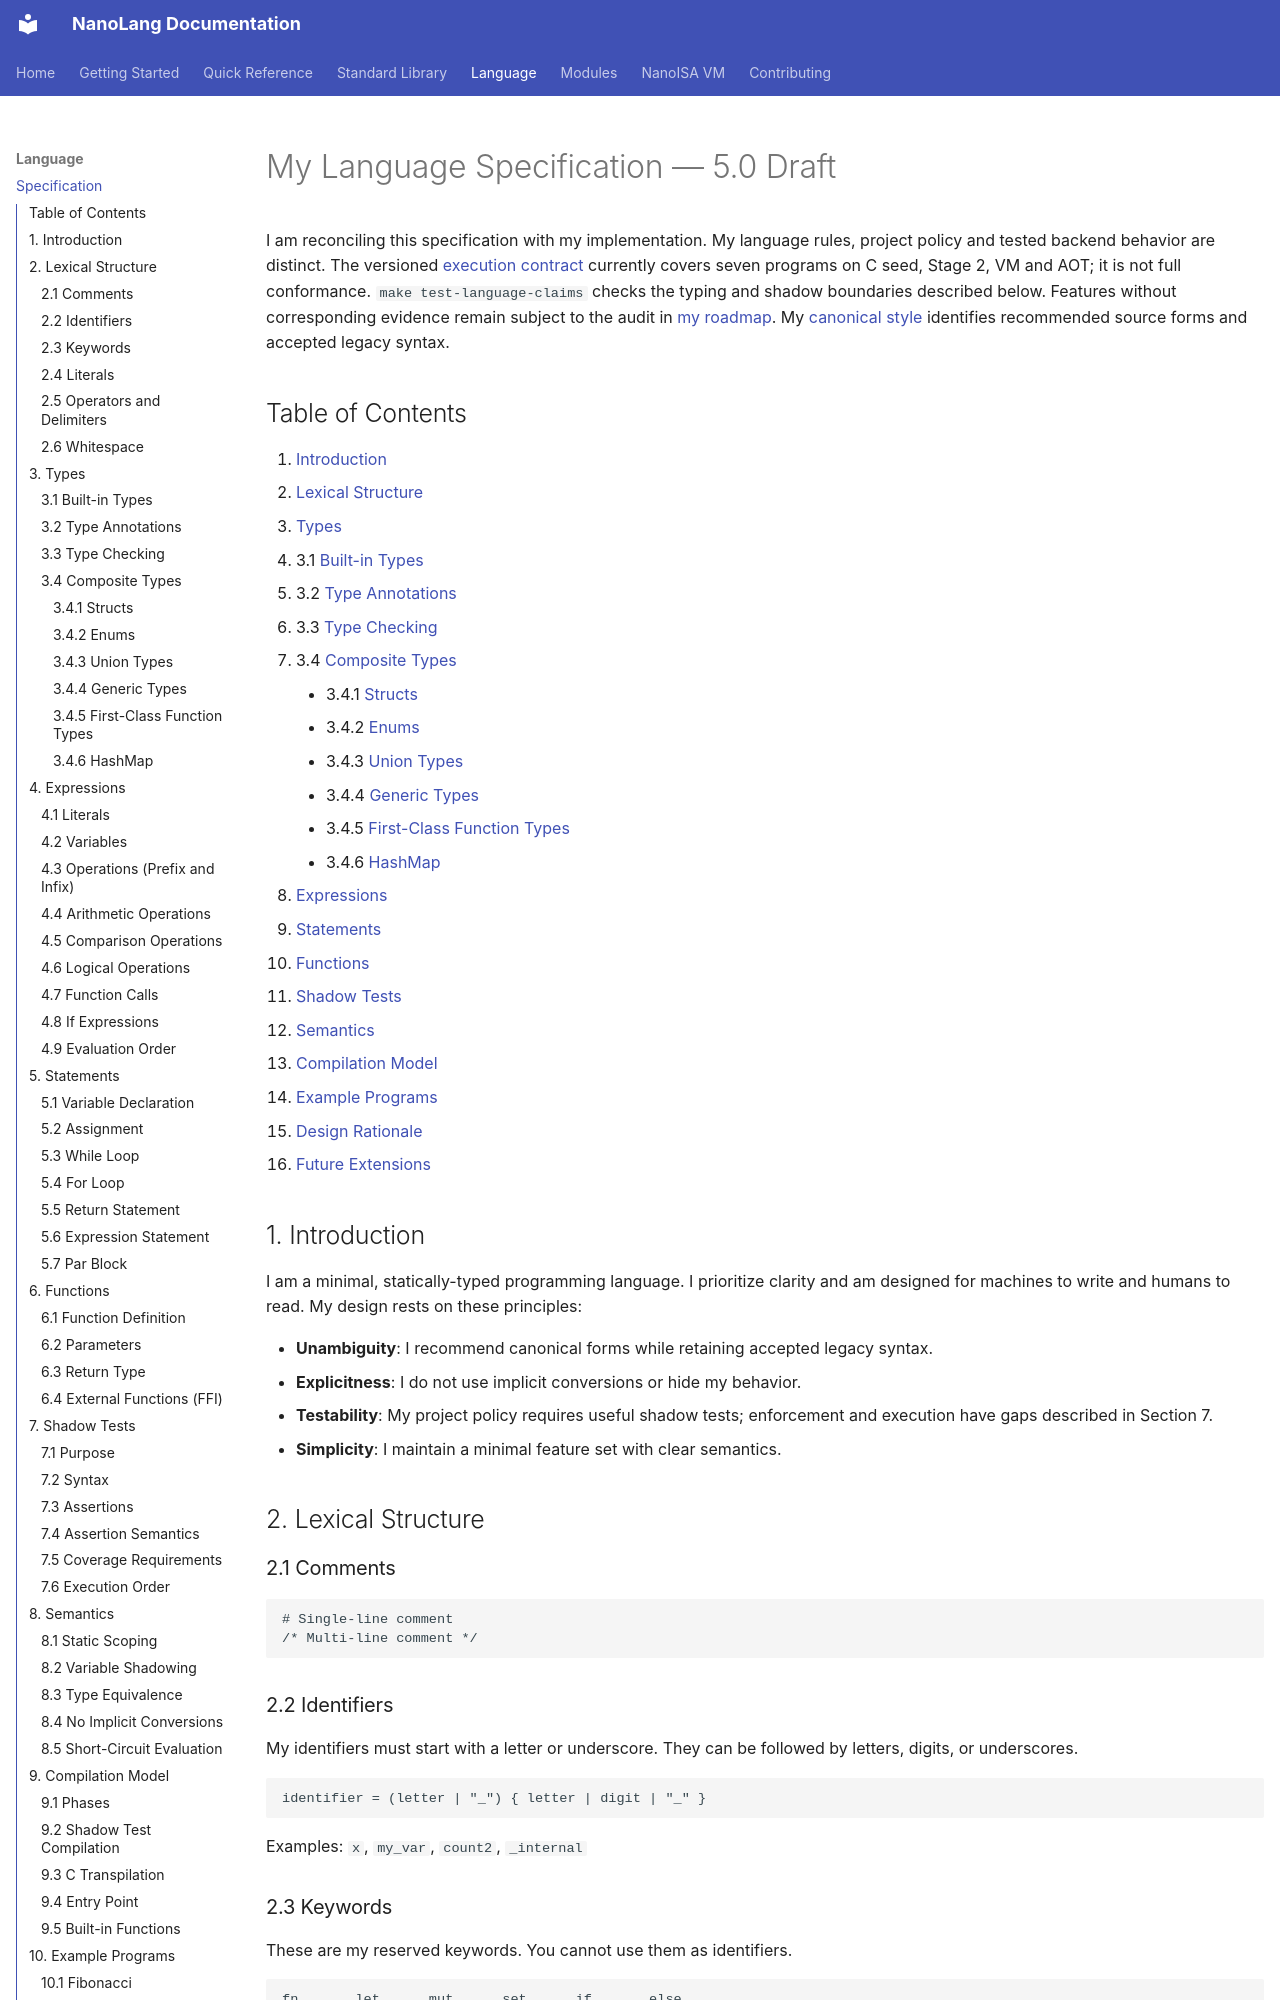

repository: jordanhubbard/nanolang · page: SPECIFICATION/index.html · generator: mkdocs

# My Language Specification — 5.0 Draft

I am reconciling this specification with my implementation. My language rules,
project policy and tested backend behavior are distinct. The versioned
[execution contract](../tests/language-contract/README.md) currently covers
seven programs on C seed, Stage 2, VM and AOT; it is not full conformance.
`make test-language-claims` checks the typing and shadow boundaries described
below. Features without corresponding evidence remain subject to the audit in
[my roadmap](ROADMAP.md). My [canonical style](CANONICAL_STYLE.md) identifies
recommended source forms and accepted legacy syntax.

## Table of Contents

1. [Introduction](#introduction)
2. [Lexical Structure](#lexical-structure)
3. [Types](#types)
   - 3.1 [Built-in Types](#31-built-in-types)
   - 3.2 [Type Annotations](#32-type-annotations)
   - 3.3 [Type Checking](#33-type-checking)
   - 3.4 [Composite Types](#34-composite-types)
     - 3.4.1 [Structs](#341-structs)
     - 3.4.2 [Enums](#342-enums)
     - 3.4.3 [Union Types](#343-union-types)
     - 3.4.4 [Generic Types](#344-generic-types)
     - 3.4.5 [First-Class Function Types](#345-first-class-function-types)
     - 3.4.6 [HashMap<K,V>](#346-hashmapkv)
4. [Expressions](#expressions)
5. [Statements](#statements)
6. [Functions](#functions)
7. [Shadow Tests](#shadow-tests)
8. [Semantics](#semantics)
9. [Compilation Model](#compilation-model)
10. [Example Programs](#example-programs)
11. [Design Rationale](#design-rationale)
12. [Future Extensions](#future-extensions)

## 1. Introduction

I am a minimal, statically-typed programming language. I prioritize clarity and am designed for machines to write and humans to read. My design rests on these principles:

- **Unambiguity**: I recommend canonical forms while retaining accepted legacy syntax.
- **Explicitness**: I do not use implicit conversions or hide my behavior.
- **Testability**: My project policy requires useful shadow tests; enforcement and execution have gaps described in Section 7.
- **Simplicity**: I maintain a minimal feature set with clear semantics.

## 2. Lexical Structure

### 2.1 Comments

```nano
# Single-line comment
/* Multi-line comment */
```

### 2.2 Identifiers

My identifiers must start with a letter or underscore. They can be followed by letters, digits, or underscores.

```
identifier = (letter | "_") { letter | digit | "_" }
```

Examples: `x`, `my_var`, `count2`, `_internal`

### 2.3 Keywords

These are my reserved keywords. You cannot use them as identifiers.

```
fn       let      mut      set      if       else
while    for      in       return   assert   shadow
extern   int      float    bool     string   void
true     false    print    and      or       not
array    struct   enum     union    match    par
```
